pico-8 play session: no input (idle)

[t = 1 s] idle ~1s (no d-pad/buttons)
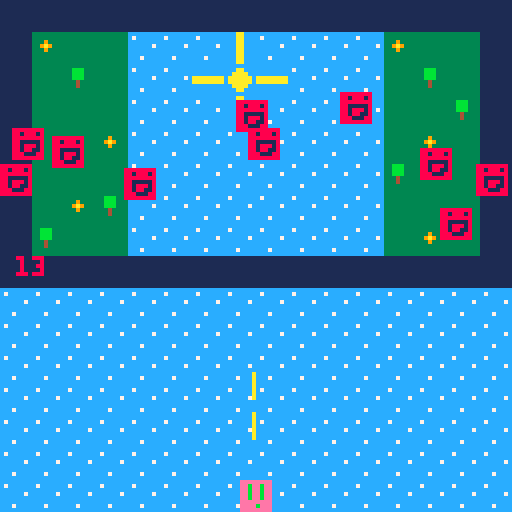
[t = 2 s] idle ~2s (no d-pad/buttons)
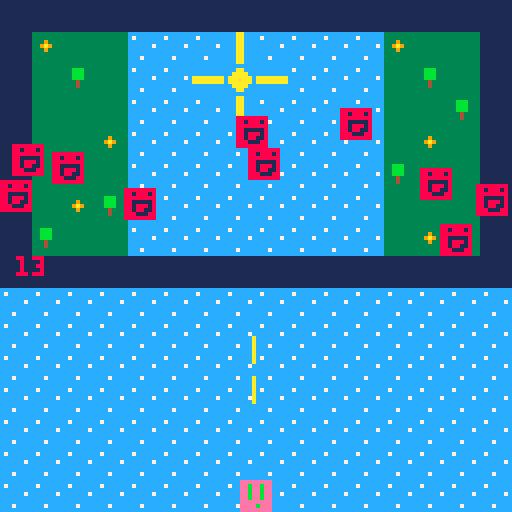
[t = 4 s] idle ~4s (no d-pad/buttons)
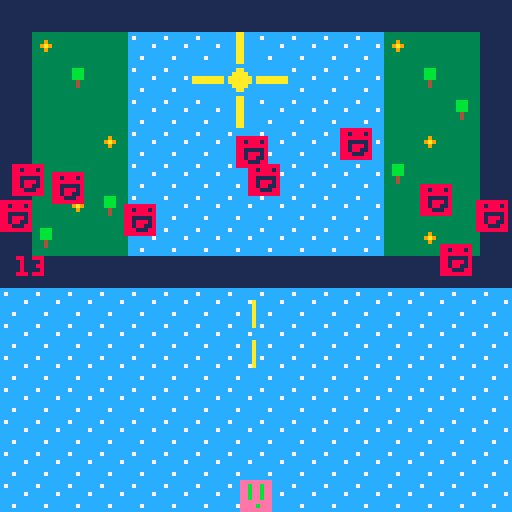
[t = 6 s] idle ~6s (no d-pad/buttons)
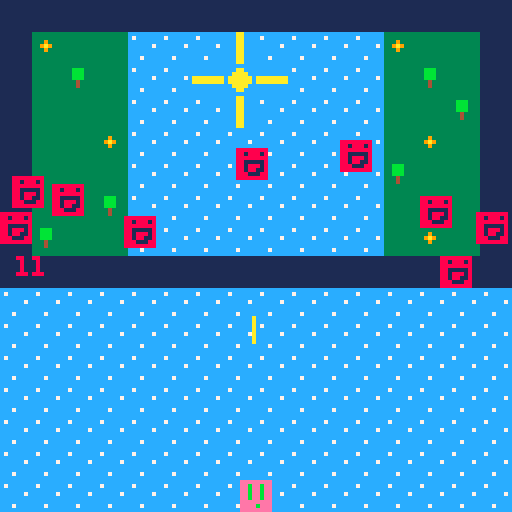
[t = 8 s] idle ~8s (no d-pad/buttons)
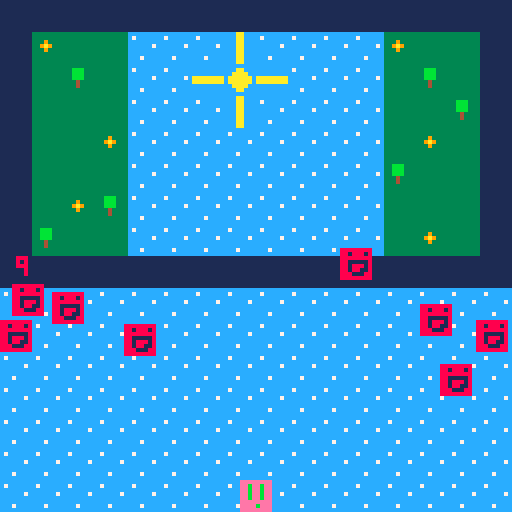

pico-8 cartridge
version 38
__lua__
-- personnage

p = {x=64,y=64,sprite=1}


-- enemies

actors = {}


-- creer enemies

function make_actor(x,y,sprite)
 local actor = {}
 actor.x = x
 actor.y = y
 actor.sprite = sprite
 actor.dx = 0
 actor.dy = 0
 actor.tag = 0
 actor.box = {x1=0,y1=0,x2=7,y2=7}
 add(actors,actor)
 return actor
end


-- initialisation

function _init()
 p = make_actor(60,120,1)
 p.cooldown = 0
 p.tag = 1
 p.box = {x1=1,y1=1,x2=6,y2=6}
  for i = 1,10 do
  mstr = make_actor(rnd(128),rnd(32),17)
  mstr.dy = 0.5
  mstr.tag = 2
  end
end


-- deplacement enemies

function move_actors()
 for a in all(actors) do
  a.x += a.dx
  a.y += a.dy
 end
end
  
  
-- dessiner ennemies

function draw_actors()
 for a in all(actors) do
  spr(a.sprite,a.x,a.y)
  if (a.x<-8 or a.x>=128 or
      a.y<-8 or a.y>=128) then
  del(actors,a)
 end
end
 
 
-- fonction projectile

function shoot()
 if(p.cooldown>0) p.cooldown-=1
 if (p.cooldown) == 0 and (btn(❎)) then 
    bullet = make_actor(p.x,p.y-3,19)
    bullet.dy = -1
    bullet.tag = 1
    p.cooldown = 10
 end
end


-- faire des boxs

function get_box(a)
 local box = {}
 box.x1 = a.x+a.box.x1
 box.y1 = a.y+a.box.y1
 box.x2 = a.x+a.box.x2
 box.y2 = a.x+a.box.y2
 return box
end

  
-- verifier si collisions

function check_coll(a,b)
 if (a == b or a.tag == b.tag) return false
  local box_a = get_box(a)
  local box_b = get_box(b)
   if (box_a.x1 > box_b.x2 or
       box_a.y1 > box_b.y2 or
       box_b.x1 > box_a.x2 or
       box_b.y1 > box_a.y2) then
   return false
  end
 return true
end
  

-- collisions
  
function collisions()
 for a in all(actors) do
  for b in all(actors) do
   if (check_coll(a,b) == true) then
    del(actors,a)
    del(actors,b)
   end
  end
 end
end
  

-- update

function _update()
 if (btn(⬅️)) p.x -=1
 if (btn(➡️)) p.x +=1
 if (btn(⬆️)) p.y -=1
 if (btn(⬇️)) p.y +=1
 shoot()
 move_actors()
 collisions()
end
end 


-- dessiner

function _draw()
 cls()
 map(0,0,0,0,16,16)
 draw_actors()
 print(#actors,4,64,8)
end
__gfx__
00000000eeeeeeee00000000cccccccc000000001111111100000000cccccccc00000000cccaaccc000000003333333300000000333333330000000033333333
00000000eebeebee00000000c7cccccc000000001111111100000000cccaaccc00000000cccaaccc000000003333333300000000333333330000000033bbb333
00700700eebeebee00000000cccccccc000000001111111100000000ccaaaacc00000000cccaaccc000000003339333300000000333333330000000033bbb333
00077000eebeebee00000000cccccc7c000000001111111100000000caaaaaac00000000cccaaccc00000000339a933300000000333333330000000033bbb333
00077000eebeebee00000000cccccccc000000001111111100000000caaaaaac00000000cccaaccc000000003339333300000000333333330000000033343333
00700700eeeeeeee00000000cccccccc000000001111111100000000ccaaaacc00000000cccaaccc000000003333333300000000333333330000000033343333
00000000eeeebeee00000000ccc7cccc000000001111111100000000cccaaccc00000000cccaaccc000000003333333300000000333333330000000033333333
00000000eeeeeeee00000000cccccccc000000001111111100000000cccccccc00000000cccaaccc000000003333333300000000333333330000000033333333
000000008888888800000000000000000000000000000000000000000000000000000000cccccccc000000000000000000000000000000000000000000000000
000000008818881800000000000a00000000000000000000000000000000000000000000cccccccc000000000000000000000000000000000000000000000000
000000008888888800000000000a00000000000000000000000000000000000000000000cccccccc000000000000000000000000000000000000000000000000
000000008811111800000000000a00000000000000000000000000000000000000000000aaaaaaaa000000000000000000000000000000000000000000000000
000000008818881800000000000a00000000000000000000000000000000000000000000aaaaaaaa000000000000000000000000000000000000000000000000
000000008818811800000000000a00000000000000000000000000000000000000000000cccccccc000000000000000000000000000000000000000000000000
000000008881118800000000000a00000000000000000000000000000000000000000000cccccccc000000000000000000000000000000000000000000000000
000000008888888800000000000a00000000000000000000000000000000000000000000cccccccc000000000000000000000000000000000000000000000000
00000000000000000000000000000000000000000000000000000000000000000000000000000000000000000000000000000000000000000000000000000000
00000000000000000000000000000000000000000000000000000000000000000000000000000000000000000000000000000000000000000000000000000000
00000000000000000000000000000000000000000000000000000000000000000000000000000000000000000000000000000000000000000000000000000000
00000000000000000000000000000000000000000000000000000000000000000000000000000000000000000000000000000000000000000000000000000000
00000000000000000000000000000000000000000000000000000000000000000000000000000000000000000000000000000000000000000000000000000000
00000000000000000000000000000000000000000000000000000000000000000000000000000000000000000000000000000000000000000000000000000000
00000000000000000000000000000000000000000000000000000000000000000000000000000000000000000000000000000000000000000000000000000000
00000000000000000000000000000000000000000000000000000000000000000000000000000000000000000000000000000000000000000000000000000000
00000000000000000000000000000000000000000000000000000000000000000000000000000000000000000000000000000000000000000000000000000000
00000000000000000000000000000000000000000000000000000000000000000000000000000000000000000000000000000000000000000000000000000000
00000000000000000000000000000000000000000000000000000000000000000000000000000000000000000000000000000000000000000000000000000000
00000000000000000000000000000000000000000000000000000000000000000000000000000000000000000000000000000000000000000000000000000000
00000000000000000000000000000000000000000000000000000000000000000000000000000000000000000000000000000000000000000000000000000000
00000000000000000000000000000000000000000000000000000000000000000000000000000000000000000000000000000000000000000000000000000000
00000000000000000000000000000000000000000000000000000000000000000000000000000000000000000000000000000000000000000000000000000000
00000000000000000000000000000000000000000000000000000000000000000000000000000000000000000000000000000000000000000000000000000000
00000000000000000000000000000000000000000000000000000000000000000000000000000000000000000000000000000000000000000000000000000000
00000000000000000000000000000000000000000000000000000000000000000000000000000000000000000000000000000000000000000000000000000000
00000000000000000000000000000000000000000000000000000000000000000000000000000000000000000000000000000000000000000000000000000000
00000000000000000000000000000000000000000000000000000000000000000000000000000000000000000000000000000000000000000000000000000000
00000000000000000000000000000000000000000000000000000000000000000000000000000000000000000000000000000000000000000000000000000000
00000000000000000000000000000000000000000000000000000000000000000000000000000000000000000000000000000000000000000000000000000000
00000000000000000000000000000000000000000000000000000000000000000000000000000000000000000000000000000000000000000000000000000000
00000000000000000000000000000000000000000000000000000000000000000000000000000000000000000000000000000000000000000000000000000000
00000000000000000000000000000000000000000000000000000000000000000000000000000000000000000000000000000000000000000000000000000000
00000000000000000000000000000000000000000000000000000000000000000000000000000000000000000000000000000000000000000000000000000000
00000000000000000000000000000000000000000000000000000000000000000000000000000000000000000000000000000000000000000000000000000000
00000000000000000000000000000000000000000000000000000000000000000000000000000000000000000000000000000000000000000000000000000000
00000000000000000000000000000000000000000000000000000000000000000000000000000000000000000000000000000000000000000000000000000000
00000000000000000000000000000000000000000000000000000000000000000000000000000000000000000000000000000000000000000000000000000000
00000000000000000000000000000000000000000000000000000000000000000000000000000000000000000000000000000000000000000000000000000000
00000000000000000000000000000000000000000000000000000000000000000000000000000000000000000000000000000000000000000000000000000000
00000000000000000000000000000000000000000000000000000000000000000000000000000000000000000000000000000000000000000000000000000000
00000000000000000000000000000000000000000000000000000000000000000000000000000000000000000000000000000000000000000000000000000000
00000000000000000000000000000000000000000000000000000000000000000000000000000000000000000000000000000000000000000000000000000000
00000000000000000000000000000000000000000000000000000000000000000000000000000000000000000000000000000000000000000000000000000000
00000000000000000000000000000000000000000000000000000000000000000000000000000000000000000000000000000000000000000000000000000000
00000000000000000000000000000000000000000000000000000000000000000000000000000000000000000000000000000000000000000000000000000000
00000000000000000000000000000000000000000000000000000000000000000000000000000000000000000000000000000000000000000000000000000000
00000000000000000000000000000000000000000000000000000000000000000000000000000000000000000000000000000000000000000000000000000000
00000000000000000000000000000000000000000000000000000000000000000000000000000000000000000000000000000000000000000000000000000000
00000000000000000000000000000000000000000000000000000000000000000000000000000000000000000000000000000000000000000000000000000000
00000000000000000000000000000000000000000000000000000000000000000000000000000000000000000000000000000000000000000000000000000000
00000000000000000000000000000000000000000000000000000000000000000000000000000000000000000000000000000000000000000000000000000000
00000000000000000000000000000000000000000000000000000000000000000000000000000000000000000000000000000000000000000000000000000000
00000000000000000000000000000000000000000000000000000000000000000000000000000000000000000000000000000000000000000000000000000000
00000000000000000000000000000000000000000000000000000000000000000000000000000000000000000000000000000000000000000000000000000000
00000000000000000000000000000000000000000000000000000000000000000000000000000000000000000000000000000000000000000000000000000000
30303030303030303030303030303030303030303030303030303030303030303030303030303030303030303030303030303030303030303030303030303030
30303030303030303030303030303030303030303030303030303030303030303030303030303030303030303030303030303030303030303030303030303030
30303030303030303030303030303030303030303030303030303030303030303030303030303030303030303030303030303030303030303030303030303030
30303030303030303030303030303030303030303030303030303030303030303030303030303030303030303030303030303030303030303030303030303030
30303030303030303030303030303030303030303030303030303030303030303030303030303030303030303030303030303030303030303030303030303030
30303030303030303030303030303030303030303030303030303030303030303030303030303030303030303030303030303030303030303030303030303030
30303030303030303030303030303030303030303030303030303030303030303030303030303030303030303030303030303030303030303030303030303030
30303030303030303030303030303030303030303030303030303030303030303030303030303030303030303030303030303030303030303030303030303030
30303030303030303030303030303030303030303030303030303030303030303030303030303030303030303030303030303030303030303030303030303030
30303030303030303030303030303030303030303030303030303030303030303030303030303030303030303030303030303030303030303030303030303030
30303030303030303030303030303030303030303030303030303030303030303030303030303030303030303030303030303030303030303030303030303030
30303030303030303030303030303030303030303030303030303030303030303030303030303030303030303030303030303030303030303030303030303030
30303030303030303030303030303030303030303030303030303030303030303030303030303030303030303030303030303030303030303030303030303030
30303030303030303030303030303030303030303030303030303030303030303030303030303030303030303030303030303030303030303030303030303030
30303030303030303030303030303030303030303030303030303030303030303030303030303030303030303030303030303030303030303030303030303030
30303030303030303030303030303030303030303030303030303030303030303030303030303030303030303030303030303030303030303030303030303030
30303030303030303030303030303030303030303030303030303030303030303030303030303030303030303030303000003030303030303030303030303030
30303030303030303030303030303030303030303030303030303030303030303030303030303030303030303030303030303030303030303030303030303030
30303030303030303030303030303030303030303030303030303030303030303030303030303030303030303030303000003030303030303030303030303030
30303030303030303030303030303030303030303030303030303030303030303030303030303030303030303030303030303030303030303030303030303030
30303030303030303030303030303030303030303030303030303030303030303030303030303030303030303030303030303030303030303030303030303030
30303030303030303030303030303030303030303030303030303030303030303030303030303030303030303030303030303030303030303030303030303030
30303030303030303030303030303030303030303030303030303030303030303030303030303030303030303030303030303030303030303030303030303030
30303030303030303030303030303030303030303030303030303030303030303030303030303030303030303030303030303030303030303030303030303030
30303030303030303030303030303030303030303030303030303030303030303030303030303030303030303030303030303030303030303030303030303030
30303030303030303030303030303030303030303030303030303030303030303030303030303030303030303030303030303030303030303030303030303030
30303030303030303030303030303030303030303030303030303030303030303030303030303030303030303030303030303030303030303030303030303030
30303030303030303030303030303030303030303030303030303030303030303030303030303030303030303030303030303030303030303030303030303030
30303030303030303030303030303030303030303030303030303030303030303030303030303030303030303030303030303030303030303030303030303030
30303030303030303030303030303030303030303030303030303030303030303030303030303030303030303030303030303030303030303030303030303030
30303030303030303030303030303030303030303030303030303030303030303030303030303030303030303030303030303030303030303030303030303030
30303030303030303030303030303030303030303030303030303030303030303030303030303030303030303030303030303030303030303030303030303030
30303030303030303030303030303030303030303030303030303030303030303030303030303030303030303030303030303030303030303030303030303030
30303030303030303030303030303030303030303030303030303030303030303030303030303030303030303030303030303030303030303030303030303030
30303030303030303030303030303030303030303030303030303030303030303030303030303030303030303030303030303030303030303030303030303030
30303030303030303030303030303030303030303030303030303030303030303030303030303030303030303030303030303030303030303030303030303030
30303030303030303030303030303030303030303030303030303030303030303030303030303030303030303030303030303030303030303030303030303030
30303030303030303030303030303030303030303030303030303030303030303030303030303030303030303030303030303030303030303030303030303030
30303030303030303030303030303030303030303030303030303030303030303030303030303030303030303030303030303030303030303030303030303030
30303030303030303030303030303030303030303030303030303030303030303030303030303030303030303030303030303030303030303030303030303030
30303030303030303030303030303030303030303030303030303030303030303030303030303030303030303030303030303030303030303030303030303030
30303030303030303030303030303030303030303030303030303030303030303030303030303030303030303030303030303030303030303030303030303030
30303030303030303030303030303030303030303030303030303030303030303030303030303030303030303030303030303030303030303030303030303030
30303030303030303030303030303030303030303030303030303030303030303030303030303030303030303030303030303030303030303030303030303030
30303030303030303030303030303030303030303030303030303030303030303030303030303030303030303030303030303030303030303030303030303030
30303030303030303030303030303030303030303030303030303030303030303030303030303030303030303030303030303030303030303030303030303030
30303030303030303030303030303030303030303030303030303030303030303030303030303030303030303030303030303030303030303030303030303030
30303030303030303030303030303030303030303030303030303030303030303030303030303030303030303030303030303030303030303030303030303030
30303030303030303030303030303030303030303030303030303030303030303030303030303030303030303030303030303030303030303030303030303030
30303030303030303030303030303030303030303030303030303030303030303030303030303030303030303030303030303030303030303030303030303030
30303030303030303030303030303030303030303030303030303030303030303030303030303030303030303030303030303030303030303030303030303030
30303030303030303030303030303030303030303030303030303030303030303030303030303030303030303030303030303030303030303030303030303030
30303030303030303030303030303030303030303030303030303030303030303030303030303030303030303030303030303030303030303030303030303030
30303030303030303030303030303030303030303030303030303030303030303030303030303030303030303030303030303030303030303030303030303030
30303030303030303030303030303030303030303030303030303030303030303030303030303030303030303030303030303030303030303030303030303030
30303030303030303030303030303030303030303030303030303030303030303030303030303030303030303030303030303030303030303030303030303030
30303030303030303030303030303030303030303030303030303030303030303030303030303030303030303030303030303030303030303030303030303030
30303030303030303030303030303030303030303030303030303030303030303030303030303030303030303030303030303030303030303030303030303030
30303030303030303030303030303030303030303030303030303030303030303030303030303030303030303030303030303030303030303030303030303030
30303030303030303030303030303030303030303030303030303030303030303030303030303030303030303030303030303030303030303030303030303030
30303030303030303030303030303030303030303030303030303030303030303030303030303030303030303030303030303030303030303030303030303030
30303030303030303030303030303030303030303030303030303030303030303030000000000000000000000000000000000000000000000000000000000000
30303030303030303030303030303030303030303030303030303030303030303030303030303030303030303030303030303030303030303030303030303030
30303030303030303030303030303030303030303030303030303030303030303030000000000000000000000000000000000000000000000000000000000000
__map__
0505050505050505050505050505050503030303030303030303030303030303030303030303030303030303030303030303030303030303030303030303030303030303030303030303030303030303030303030303030000000000000000000000000000000303030303030303030303030303030303030303030303030303
050b0d0d03030309030303030b0d0d0503030303030303030303030303030303030303030303030303030303030303030303030303030303030303030303030303030303030303030303030303030303030303030303030000000000000000000000000000000303030303030303030303030303030303030303030303030303
050d0f0d03031907190303030d0f0d0503030303030303030303030303030303030303030303030303030303030303030303030303030303030303030303030303030303030303030303030303030303030303030303030303030303030303030303030303030303030303030303030303030303030303030303030303030303
050d0d0d03030309030303030d0d0f0503030303030303030303030303030303030303030303030303030303030303030303030303030303030303030303030303030303030303030303030303030303030303030303030303030303030303030303030303030303030303030303030303030303030303030303030303030303
050d0d0b03030303030303030d0b0d0503030303030303030303030303030303030303030303030303030303030303030303030303030303030303030303030303030303030303030303030303030303030303030303030303030303030303030303030303030303030303030303030303030303030303030303030303030303
050d0d0d03030303030303030f0d0d0503030303030303030303030303030303030303030303030303030303030303030303030303030303030303030303030303030303030303030303030303030303030303030303030303030303030303030303030303030303030303030303030303030303030303030303030303030303
050d0b0f03030303030303030d0d0d0503030303030303030303030303030303030303030303030303030303030303030303030303030303030303030303030303030303030303030303030303030303030303030303030303030303030303030303030303030303030303030303030303030303030303030303030303030303
050f0d0d03030303030303030d0b0d0503030303030303030303030303030303030303030303030303030303030303030303030303030303030303030303030303030303030303030303030303030303030303030303030303030303030303030303030303030303030303030303030303030303030303030303030303030303
0505050505050505050505050505050503030303030303030303030303030303030303030303030303030303030303030303030303030303030303030303030303030303030303030303030303030303030303030303030303030303030303030303030303030303030303030303030303030303030303030303030303030303
0303030303030303030303030303030303030303030303030303030303030303030303030303030303030303030303030303030303030303030303030303030303030303030303030303030303030303030303030303030303030303030303030303030303030303030303030300000000000003030303030303030303030303
0303030303030303030303030303030303030303030303030303030303030303030303030303030303030303030303030303030303030303030303030303030303030303030303030303030303030303030303030303030303030303030303030303030303030303030303030303030303030303030303030303030303030303
0303030303030303030303030303030303030303030303030303030303030303030303030303030303030303030303030303030303030303030303030303030303030303030303030303030303030303030303030303030300000000030303030303030303030303030303030303030303030303030303030303030303030303
0303030303030303030303030303030303030303030303030303030303030303030303030303030303030303030303030303030303030303030303030303030303030303030303030303030303030303030303030303030303030303030303030303030303030303030303030303030303030303030303030303030303030303
0303030303030303030303030303030303030303030303030303030303030303030303030303030303030303030303030303030303030303030303030303030303030303030303030303030303030303030303030303030303030303030303030303030303030303030303030303030303030303030303030303030303030303
0303030303030303030303030303030303030303030303030303030303030303030303030303030303030303030303030303030303030303030303030303030303030303030303030303030303030303030303030303030303030303030303030303030303030303030303030303030303030303030303030303030303030303
0303030303030303030303030303030303030303030303030303030303030303030303030303030303030303030303030303030303030303030303030303030303030303030303030303030303030303030303030303030303030303030303030303030303030303030303030303030303030303030303030303030303030303
0303030303030303030303030303030303030303030303030303030303030303030303030303030303030303030303030303030303030303030303030303030303030303030303030303030303030303030303030303030303030303030303030303030303030303030303030303030303030303030303030303030303030303
0303030303030303030303030303030303030303030303030303030303030303030303030303030303030303030303030303030303030303030303030303030303030303030303030303030303030303030303030303030303030303030303030303030303030303030303030303030303030303030303030303030303030303
0303030303030303030303030303030303030303030303030303030303030303030303030303030303030303030303030303030303030303030303030303030303030303030303030303030303030303030303030303030303030303030303030303030303030303030303030303030303030303030303030303030303030303
0303030303030303030303030303030303030303030303030303030303030303030303030303030303030303030303030303030303030303030303030303030303030303030303030303030303030303030303030303030303030303030303030303030303030303030303030303030303030303030303030303030303030303
0303030303030303030303030303030303030303030303030303030303030303030303030303030303030303030303030303030303030303030303030303030303030303030303030303030303030303030303030303030303030303030303030303030303030303030303030303030303030303030303030303030303030303
0303030303030303030303030303030303030303030303030303030303030303030303030303030303030303030303030303030303030303030303030303030303030303030303030303030303030303030303030303030303030303030303030303030303030303030303030303030303030303030303030303030303030303
0303030303030303030303030303030303030303030303030303030303030303030303030303030303030303030303030303030303030303030303030303030303030303030303030303030303030303030303030303030303030303030303030303030303030303030303030303030303030303030303030303030303030303
0303030303030303030303030303030303030303030303030303030303030303030303030303030303030303030303030303030303030303030303030303030303030303030303030303030303030303030303030303030303030303030303030303030303030303030303030303030303030303030303030303030303030303
0303030303030303030303030303030303030303030303030303030303030303030303030303030303030303030303030303030303030303030303030303030303030303030303030303030303030303030303030303030303030303030303030303030303030303030303030303030303030303030303030303030303030303
0303030303030303030303030303030303030303030303030303030303030303030303030303030303030303030303030303030303030303030303030303030303030303030303030303030303030303030303030303030303030303030303030303030303030303030303030303030303030303030303030303030303030303
0303030303030303030303030303030303030303030303030303030303030303030303030303030303030303030303030303030303030303030303030303030303030303030303030303030303030303030303030303030303030303030303030303030303030303030303030303030303030303030303030303030303030303
0303030303030303030303030303030303030303030303030303030303030303030303030303030303030303030303030303030303030303030303030303030303030303030303030303030303030303030303030303030303030303030303030303030303030303030303030303030303030303030303030303030303030303
0303030303030303030303030303030303030303030303030303030303030303030303030303030303030303030303030303030303030303030303030303030303030303030303030303030303030303030303030303030303030303030303030303030303030303030303030303030303030303030303030303030303030303
0303030303030303030303030303030303030303030303030303030303030303030303030303030303030303030303030303030303030303030303030303030303030303030303030303030303030303030303030303030303030303030303030303030303030303030303030303030303030303030303030303030303030303
0303030303030303030303030303030303030303030303030303030303030303030303030303030303030303030303030303030303030303030303030303030303030303030303030303030303030303030303030303030303030303030303030303030303030303030303030303030303030303030303030303030303030303
0303030303030303030303030303030303030303030303030303030303030303030303030303030303030303030303030303030303030303030303030303030303030303030303030303030303030303030303030303030303030303030303030303030303030303030303030303030303030303030303030303030303030303
